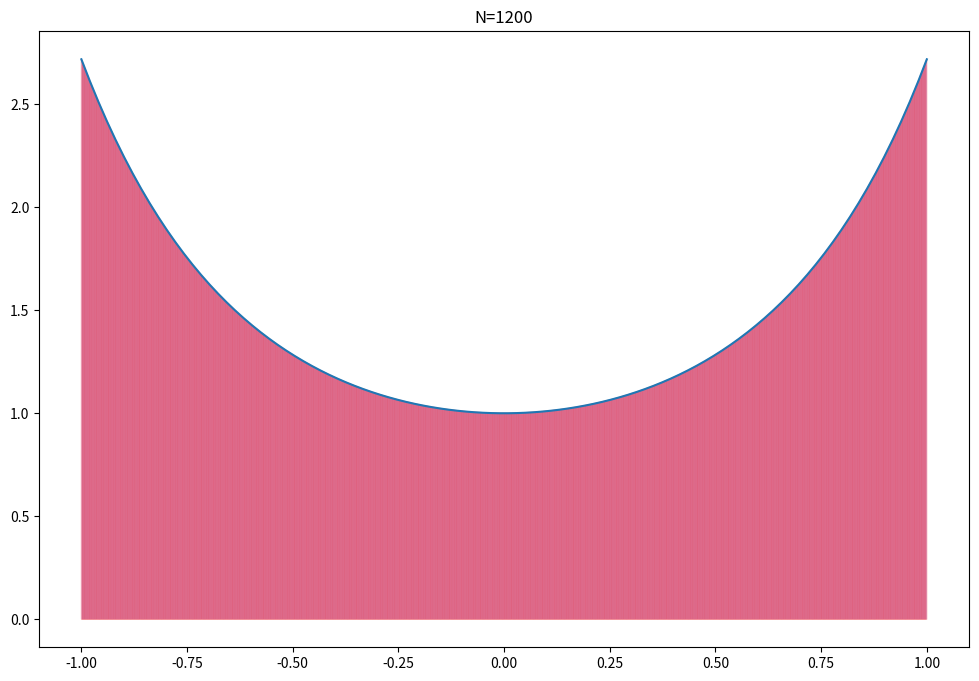

Recreate this plot in Python.
'''python 3.7.9'''

'''trapezoidal, sem numpy nem plotlib'''

import math

# f = lambda x: x**2 *math.cos(x) 

# a = 0
# b = math.pi/2
# N = 5 #número de subintervalos
# h = (b-a)/N #"step size"
# S = 1/2 * (f(a) + f(b))

# for i in range(1, n): #no python isso vai de 1 até n-1
#     S += f(a + i*h) #i é o subscrito do nosso x [x1, x2, x3, ...]

# Integral = h*S
# print("Integral = %f" %Integral)


'''implementando numpy, matplotlib e calculando um trapézio singular para aproximar a integral'''

# import numpy as np
# import matplotlib.pyplot as plt

# #plot da função, do trapézio singular que apeoxima a área da integral e cálculo dessa área
# x = np.linspace(-0.5, 1.5, 100)
# y = np.exp(-x**2)
# plt.plot(x,y)

# x0 = 0
# x1 = 1
# y0 = np.exp(-x0**2) 
# y1 = np.exp(-x1**2)
# plt.fill_between([x0,x1],[y0,y1])

# plt.xlim([-0.5, 1.5])
# plt.ylim([0, 1.5])
# plt.show()

# Integral = 0.5*(y1 + y0)*(x1 - x0)
# print("Integral = %f" % Integral)

'''definindo a fórmula trapezoidal como uma função, versão final + erro + plots'''

import numpy as np
import matplotlib.pyplot as plt
import scipy.integrate as integrate

f = lambda x: np.exp(x**2) #função a ser integrada
a = -1 #início do intervalo de integração
b = 1 #final do intervalo de integração)
N = 1200 #número de subintervalos, ^ número ^ precisão (exceto para funções modulares)
x = np.linspace(a, b, N+1) 
y = f(x)

#função da Fórmula Trapezoidal

def trapezoidalformula(f, a, b, N):
    y_inicial = y[:-1] #início do intervalo
    y_final = y[1:] #final do intervalo
    H = (b-a)/N
    Integral = (H/2) * np.sum(y_inicial + y_final)
    return Integral

#X e Y são os valores para o plot de y=f(x) para a fórmula trapezoidal

X = np.linspace(a, b, 100)
Y = f(X)
plt.figure(figsize = (12, 8))
plt.plot(X,Y)
# plt.plot([0,0],'k--') #reta horizontal correspondente ao eixo x

for i in range(N):
    xs = [x[i], x[i], x[i+1], x[i+1]]
    ys = [0, f(x[i]), f(x[i+1]), 0]
    plt.fill(xs, ys, 'b', edgecolor='r', alpha=0.2)

plt.title('N={}'.format(N))
plt.show()

print("Trapezoidal")
Area = trapezoidalformula(f, a, b, N)
print("Área = ", Area)

#para calcular o erro podemos usar o valor da integral do scipy

Int, E = integrate.quad(f, a, b) #"general purpose integration command"
# print(Int)
print('Erro = ', np.abs(Int - Area))


'''definindo a função para a fórmula Cavalieri-Simpson'''


def cavalierisimpson(f, a, b, N):
    if N % 2 == 1: #caso o resto da divisão N/2 = 1 -> N é impar e deve ser modificado
        raise ValueError('O input N ser par.')
    H = (b-a)/N
    Integral = H/6 * 2 * np.sum(y[0:-1:2] + 4*y[1::2] + y[2::2])
    return Integral

print("Cavalieri-Simpson")
Area = cavalierisimpson(f, a, b, N)
print("Área = ", Area)

Int, E = integrate.quad(f, a, b) #"general purpose integration command"
print('Erro = ', np.abs(Int - Area))


'''função da Fórmula Retangular (Midpoint)'''


def midpoint(f, a, b, N):
    H = float(b-a)/N
    result = 0
    for i in range(N):
        result += f((a + H/2) + i*H)
    result *= H
    return result


print("Midpoint/Rectangular")
Area = midpoint(f, a, b, N)
print("Área = ", Area)

Int, E = integrate.quad(f, a, b) #"general purpose integration command"
print('Erro = ', np.abs(Int - Area))

# plt.title('Fórmula de Cavalieri-Simpson, N={}'.format(N))
# plt.show()
